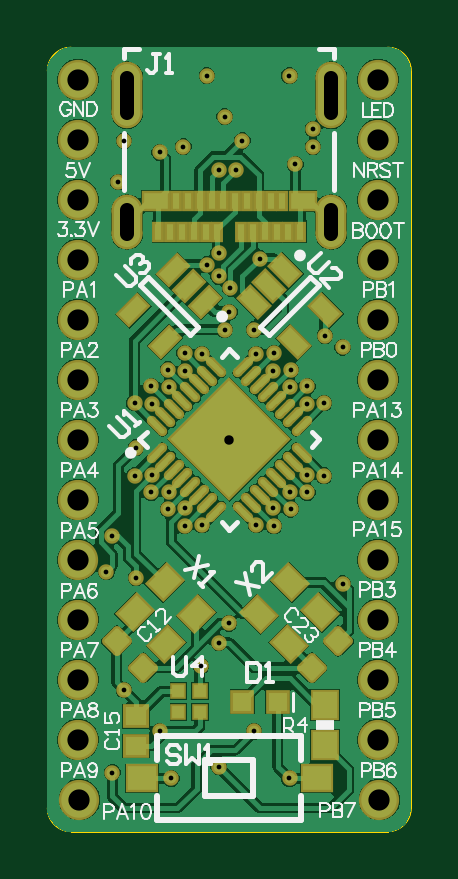
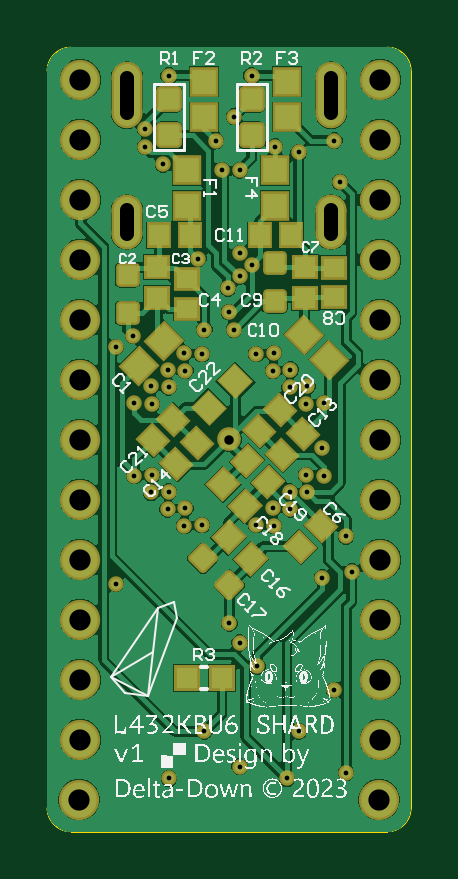
Circuit board: 11 layer files. Board 15.4 x 33.2 mm.
- drill: PCB1-RoundHoles-Plated.TXT (1329 bytes)
- drill: PCB1-SlotHoles-Plated.TXT (197 bytes)
- bottom_copper: PCB1.GBL (52100 bytes)
- bottom_silk: PCB1.GBO (444145 bytes)
- paste: PCB1.GBP (4977 bytes)
- bottom_mask: PCB1.GBS (8333 bytes)
- outline: PCB1.GM1 (1004 bytes)
- top_copper: PCB1.GTL (56091 bytes)
- top_silk: PCB1.GTO (22237 bytes)
- paste: PCB1.GTP (5513 bytes)
- top_mask: PCB1.GTS (8870 bytes)

=== drill: PCB1-RoundHoles-Plated.TXT ===
M48
;Layer_Color=6321
;FILE_FORMAT=2:4
INCH,TZ
;TYPE=PLATED
T1F00S00C0.0079
T2F00S00C0.0157
T4F00S00C0.0354
%
T01
X11083Y10984
X12067Y10886
X11870Y11673
X11280Y12362
X12559Y12756
X12854Y13150
X13025Y13471
X12579Y15108
X12287Y15095
X12300Y15387
X12009Y15373
X11083Y14921
X10984Y14331
X11476Y14232
X13484Y15108
X13776Y15095
X13763Y15387
X14054Y15373
X14921Y14134
X13445Y11673
X12854Y11083
X14035Y10886
X14041Y15665
X14333Y15652
X14319Y15943
X14611Y15930
Y17141
X14319Y17127
X14333Y17419
X14041Y17406
X14054Y17698
X13763Y17684
X13776Y17976
X13484Y17963
X13445Y18366
X12953
X13032Y18661
X13051Y19055
X12854Y19252
Y19646
X12657Y19449
X13543Y19547
X13150Y21024
X12854
X13248Y21516
X12953Y21914
X12657Y22598
X14035
X14429Y21713
Y21417
X14134Y21122
X12264Y21417
X11870Y21319
X11280Y21516
X11181Y20827
X12009Y17698
X12300Y17684
X12287Y17976
X12579Y17963
X12022Y17406
X11730Y17419
X11744Y17127
X11452Y17141
X11476Y16398
X11452Y15930
X11744Y15943
X11730Y15652
X12022Y15665
X14626Y18268
X14921Y18071
T02
X13032Y16535
T04
X10532Y10532
X10512Y11531
Y12531
Y13532
Y14532
Y15532
X15512
Y14532
Y13532
Y12531
Y11531
X15532Y10532
X15512Y16531
Y17531
Y18532
Y19532
Y20531
Y21532
Y22531
X10512
Y21532
Y20531
Y19532
Y18532
Y17531
Y16531
M30

=== drill: PCB1-SlotHoles-Plated.TXT (197 bytes, source withheld) ===
=== bottom_copper: PCB1.GBL (52100 bytes, source omitted) ===
=== bottom_silk: PCB1.GBO (444145 bytes, source omitted) ===
=== paste: PCB1.GBP (4977 bytes, source withheld) ===
=== bottom_mask: PCB1.GBS (8333 bytes, source withheld) ===
=== outline: PCB1.GM1 ===
G04*
G04 #@! TF.GenerationSoftware,Altium Limited,CircuitMaker,2.2.1 (2.2.1.6)*
G04*
G04 Layer_Color=16740166*
%FSLAX25Y25*%
%MOIN*%
G70*
G04*
G04 #@! TF.SameCoordinates,FB4DA932-24D3-4F87-B050-2CA4388B978A*
G04*
G04*
G04 #@! TF.FilePolarity,Positive*
G04*
G01*
G75*
%ADD90C,0.00197*%
D90*
X100000Y103937D02*
G03*
X103937Y100000I3937J0D01*
G01*
Y230709D02*
G03*
X100000Y226772I0J-3937D01*
G01*
X160630D02*
G03*
X156693Y230709I-3937J0D01*
G01*
Y100000D02*
G03*
X160630Y103937I0J3937D01*
G01*
X100000D02*
G03*
X103937Y100000I3937J0D01*
G01*
Y230709D02*
G03*
X100000Y226772I0J-3937D01*
G01*
X160630D02*
G03*
X156693Y230709I-3937J0D01*
G01*
Y100000D02*
G03*
X160630Y103937I0J3937D01*
G01*
X103937Y100000D02*
X156693D01*
X100000Y103937D02*
Y226772D01*
X103937Y230709D02*
X156693D01*
X160630Y103937D02*
Y226772D01*
X103937Y100000D02*
X156693D01*
X100000Y103937D02*
Y226772D01*
X103937Y230709D02*
X156693D01*
X160630Y103937D02*
Y226772D01*
M02*

=== top_copper: PCB1.GTL (56091 bytes, source omitted) ===
=== top_silk: PCB1.GTO (22237 bytes, source omitted) ===
=== paste: PCB1.GTP (5513 bytes, source withheld) ===
=== top_mask: PCB1.GTS (8870 bytes, source omitted) ===
